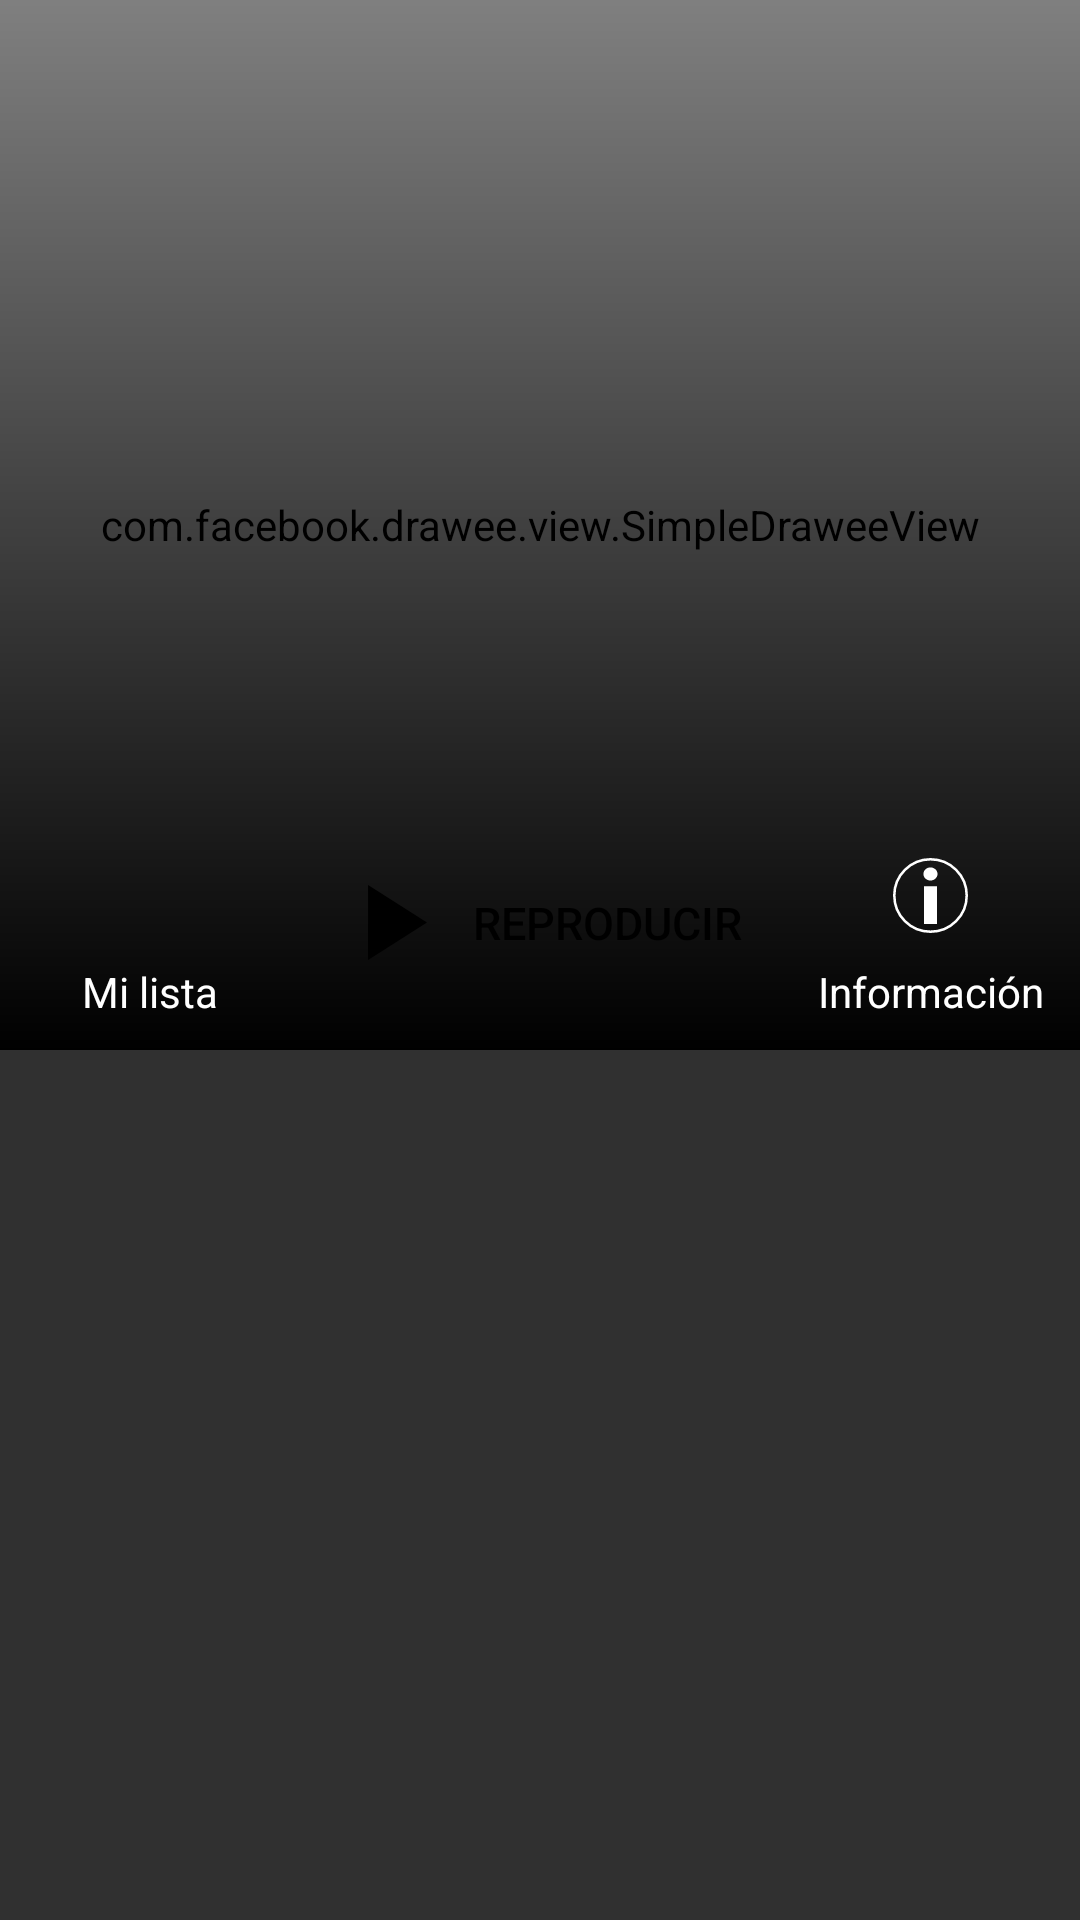

Here is an Android app screen rendered from its layout file. Give the layout XML and the strings, colors and styles it references.
<!-- AndroidManifest.xml: application theme AppTheme -->
<!-- res/layout/fragment_movies_tv_show.xml -->
<?xml version="1.0" encoding="utf-8"?>
<androidx.constraintlayout.widget.ConstraintLayout xmlns:android="http://schemas.android.com/apk/res/android"
    xmlns:app="http://schemas.android.com/apk/res-auto"
    xmlns:tools="http://schemas.android.com/tools"
    android:id="@+id/clFragmentMovies"
    android:layout_width="match_parent"
    android:layout_height="match_parent">

    <include
        android:id="@+id/clPrincipalImage"
        layout="@layout/principal_image"
        android:layout_width="0dp"
        android:layout_height="350dp"
        app:layout_constraintEnd_toEndOf="parent"
        app:layout_constraintStart_toStartOf="parent"
        app:layout_constraintTop_toTopOf="parent" />

    <TextView
        android:id="@+id/tvOne"
        android:layout_width="wrap_content"
        android:layout_height="wrap_content"
        android:layout_marginStart="10dp"
        android:layout_marginTop="10dp"
        android:textColor="@android:color/white"
        android:textSize="17sp"
        android:visibility="gone"
        app:layout_constraintStart_toStartOf="parent"
        app:layout_constraintTop_toBottomOf="@+id/clPrincipalImage"
        tools:text="Drama" />

    <androidx.recyclerview.widget.RecyclerView
        android:id="@+id/rvOne"
        android:layout_width="0dp"
        android:layout_height="wrap_content"
        android:layout_marginTop="10dp"
        android:nestedScrollingEnabled="false"
        android:orientation="horizontal"
        android:visibility="gone"
        app:layoutManager="androidx.recyclerview.widget.LinearLayoutManager"
        app:layout_constraintEnd_toEndOf="parent"
        app:layout_constraintStart_toStartOf="parent"
        app:layout_constraintTop_toBottomOf="@+id/tvOne" />

    <TextView
        android:id="@+id/tvThree"
        android:layout_width="wrap_content"
        android:layout_height="wrap_content"
        android:layout_marginStart="10dp"
        android:layout_marginTop="10dp"
        android:textColor="@android:color/white"
        android:textSize="17sp"
        android:visibility="gone"
        app:layout_constraintStart_toStartOf="parent"
        app:layout_constraintTop_toBottomOf="@+id/rvOne"
        tools:text="Drama" />

    <androidx.recyclerview.widget.RecyclerView
        android:id="@+id/rvThree"
        android:layout_width="0dp"
        android:layout_height="wrap_content"
        android:layout_marginTop="10dp"
        android:nestedScrollingEnabled="false"
        android:orientation="horizontal"
        android:visibility="gone"
        app:layoutManager="androidx.recyclerview.widget.LinearLayoutManager"
        app:layout_constraintEnd_toEndOf="parent"
        app:layout_constraintStart_toStartOf="parent"
        app:layout_constraintTop_toBottomOf="@+id/tvThree" />

    <TextView
        android:id="@+id/tvTwo"
        android:layout_width="wrap_content"
        android:layout_height="wrap_content"
        android:layout_marginStart="10dp"
        android:layout_marginTop="10dp"
        android:textColor="@android:color/white"
        android:textSize="17sp"
        android:visibility="gone"
        app:layout_constraintStart_toStartOf="parent"
        app:layout_constraintTop_toBottomOf="@+id/rvThree"
        tools:text="Drama" />

    <androidx.recyclerview.widget.RecyclerView
        android:id="@+id/rvTwo"
        android:layout_width="0dp"
        android:layout_height="wrap_content"
        android:layout_marginTop="10dp"
        android:nestedScrollingEnabled="false"
        android:orientation="horizontal"
        android:visibility="gone"
        app:layoutManager="androidx.recyclerview.widget.LinearLayoutManager"
        app:layout_constraintEnd_toEndOf="parent"
        app:layout_constraintStart_toStartOf="parent"
        app:layout_constraintTop_toBottomOf="@+id/tvTwo" />

    <TextView
        android:id="@+id/tvFour"
        android:layout_width="wrap_content"
        android:layout_height="wrap_content"
        android:layout_marginStart="10dp"
        android:layout_marginTop="10dp"
        android:textColor="@android:color/white"
        android:textSize="17sp"
        android:visibility="gone"
        app:layout_constraintStart_toStartOf="parent"
        app:layout_constraintTop_toBottomOf="@+id/rvTwo"
        tools:text="Drama" />

    <androidx.recyclerview.widget.RecyclerView
        android:id="@+id/rvFour"
        android:layout_width="0dp"
        android:layout_height="wrap_content"
        android:layout_marginTop="10dp"
        android:nestedScrollingEnabled="false"
        android:orientation="horizontal"
        android:visibility="gone"
        app:layoutManager="androidx.recyclerview.widget.LinearLayoutManager"
        app:layout_constraintEnd_toEndOf="parent"
        app:layout_constraintStart_toStartOf="parent"
        app:layout_constraintTop_toBottomOf="@+id/tvFour" />
</androidx.constraintlayout.widget.ConstraintLayout>
<!-- res/layout/principal_image.xml (included above) -->
<?xml version="1.0" encoding="utf-8"?>
<androidx.constraintlayout.widget.ConstraintLayout xmlns:android="http://schemas.android.com/apk/res/android"
    xmlns:app="http://schemas.android.com/apk/res-auto"
    android:layout_width="match_parent"
    android:layout_height="match_parent">

    <com.facebook.drawee.view.SimpleDraweeView
        android:id="@+id/ivPrincipalImage"
        android:layout_width="0dp"
        android:layout_height="0dp"
        app:layout_constraintBottom_toBottomOf="parent"
        app:layout_constraintEnd_toEndOf="parent"
        app:layout_constraintStart_toStartOf="parent"
        app:layout_constraintTop_toTopOf="parent" />

    <View
        android:layout_width="0dp"
        android:layout_height="0dp"
        android:background="@drawable/degraded_principal_image"
        app:layout_constraintBottom_toBottomOf="@+id/ivPrincipalImage"
        app:layout_constraintEnd_toEndOf="parent"
        app:layout_constraintStart_toStartOf="parent"
        app:layout_constraintTop_toTopOf="@+id/ivPrincipalImage" />

    <androidx.constraintlayout.widget.ConstraintLayout
        android:id="@+id/clAddMyList"
        android:layout_width="0dp"
        android:layout_height="0dp"
        app:layout_constraintBottom_toBottomOf="@+id/ivPrincipalImage"
        app:layout_constraintEnd_toStartOf="@+id/btPlay"
        app:layout_constraintStart_toStartOf="parent"
        app:layout_constraintTop_toTopOf="@+id/btPlay">

        <ImageView
            android:id="@+id/ivAdd"
            android:layout_width="wrap_content"
            android:layout_height="wrap_content"
            android:layout_marginBottom="10dp"
            app:layout_constraintBottom_toTopOf="@+id/tvAdd"
            app:layout_constraintEnd_toEndOf="parent"
            app:layout_constraintStart_toStartOf="parent" />

        <TextView
            android:id="@+id/tvAdd"
            android:layout_width="wrap_content"
            android:layout_height="wrap_content"
            android:layout_marginBottom="10dp"
            android:text="@string/myList"
            android:textColor="@android:color/white"
            app:layout_constraintBottom_toBottomOf="parent"
            app:layout_constraintEnd_toEndOf="@+id/ivAdd"
            app:layout_constraintStart_toStartOf="@+id/ivAdd" />
    </androidx.constraintlayout.widget.ConstraintLayout>

    <TextView
        android:id="@+id/tvNameMovie"
        android:layout_width="0dp"
        android:layout_height="wrap_content"
        android:layout_marginStart="70dp"
        android:layout_marginEnd="70dp"
        android:layout_marginBottom="15dp"
        android:gravity="center"
        android:textColor="@android:color/white"
        android:textSize="20sp"
        app:layout_constraintBottom_toTopOf="@+id/btPlay"
        app:layout_constraintEnd_toEndOf="parent"
        app:layout_constraintStart_toStartOf="parent" />

    <Button
        android:id="@+id/btPlay"
        android:layout_width="160dp"
        android:layout_height="45dp"
        android:layout_marginBottom="20dp"
        android:background="@drawable/bg_white_rectangle"
        android:paddingStart="20dp"
        android:paddingEnd="0dp"
        android:text="@string/play"
        android:textColor="@android:color/black"
        android:textSize="15sp"
        app:drawableStartCompat="@drawable/ic_play"
        app:layout_constraintBottom_toBottomOf="@+id/ivPrincipalImage"
        app:layout_constraintEnd_toEndOf="parent"
        app:layout_constraintStart_toStartOf="parent" />

    <androidx.constraintlayout.widget.ConstraintLayout
        android:id="@+id/clInfoPoster"
        android:layout_width="0dp"
        android:layout_height="0dp"
        app:layout_constraintBottom_toBottomOf="@+id/ivPrincipalImage"
        app:layout_constraintEnd_toEndOf="parent"
        app:layout_constraintStart_toEndOf="@+id/btPlay"
        app:layout_constraintTop_toTopOf="@+id/btPlay">

        <ImageView
            android:id="@+id/ivInfo"
            android:layout_width="wrap_content"
            android:layout_height="wrap_content"
            android:layout_marginBottom="10dp"
            android:src="@drawable/ic_info"
            app:layout_constraintBottom_toTopOf="@+id/tvInfo"
            app:layout_constraintEnd_toEndOf="parent"
            app:layout_constraintStart_toStartOf="parent" />

        <TextView
            android:id="@+id/tvInfo"
            android:layout_width="wrap_content"
            android:layout_height="wrap_content"
            android:layout_marginBottom="10dp"
            android:text="@string/info"
            android:textColor="@android:color/white"
            app:layout_constraintBottom_toBottomOf="parent"
            app:layout_constraintEnd_toEndOf="@+id/ivInfo"
            app:layout_constraintStart_toStartOf="@+id/ivInfo" />
    </androidx.constraintlayout.widget.ConstraintLayout>
</androidx.constraintlayout.widget.ConstraintLayout>
<!-- resources referenced by this layout -->
<resources>
  <!-- drawable degraded_principal_image (drawable-v24) -->
  <?xml version="1.0" encoding="utf-8"?>
  <shape xmlns:android="http://schemas.android.com/apk/res/android"
      android:shape="rectangle">
      <gradient
          android:angle="270"
          android:endColor="#000000"
          android:startColor="@android:color/transparent" />
  </shape>
  <!-- drawable ic_info (drawable-v24) -->
  <vector xmlns:android="http://schemas.android.com/apk/res/android"
      android:width="25dp"
      android:height="25dp"
      android:viewportWidth="350.29"
      android:viewportHeight="350.29">
      <path
          android:fillColor="#00000000"
          android:pathData="m344.29,175.14c0,93.37 -75.78,169.15 -169.15,169.15 -93.364,0 -169.14,-75.78 -169.14,-169.15 0,-93.364 75.776,-169.14 169.14,-169.14 93.37,0 169.15,75.776 169.15,169.14z"
          android:strokeWidth="12"
          android:strokeColor="@android:color/white"
          android:strokeLineJoin="round" />
      <path
          android:fillColor="@android:color/white"
          android:pathData="m142.1,74.59c0,-8.461 3.217,-15.677 9.651,-21.65 6.434,-5.973 14.142,-8.959 23.122,-8.96 9.115,0.001 16.89,2.987 23.324,8.96 6.434,5.973 9.651,13.189 9.652,21.65 -0.001,8.338 -3.218,15.555 -9.652,21.652 -6.434,5.972 -14.209,8.958 -23.324,8.958 -8.98,0 -16.688,-2.986 -23.122,-8.958 -6.434,-6.097 -9.651,-13.314 -9.651,-21.652zM205.033,131.891v176.2h-59.716v-176.2c0,0.001 59.716,0.001 59.716,0.001" />
  </vector>
  <!-- drawable ic_play (drawable-v24) -->
  <vector xmlns:android="http://schemas.android.com/apk/res/android"
      android:width="25dp"
      android:height="25dp"
      android:viewportWidth="357"
      android:viewportHeight="357">
    <path
        android:fillColor="#FF000000"
        android:pathData="M38.25,0l0,357l280.5,-178.5z"/>
  </vector>
  <string name="info">Información</string>
  <string name="myList">Mi lista</string>
  <string name="play">Reproducir</string>
  <style name="AppTheme" parent="Theme.AppCompat.NoActionBar">
          <item name="colorPrimary">@android:color/transparent</item>
          <item name="colorPrimaryDark">@android:color/transparent</item>
          <item name="colorAccent">@color/colorAccent</item>
      </style>
  <color name="colorAccent">#03DAC5</color>
</resources>
